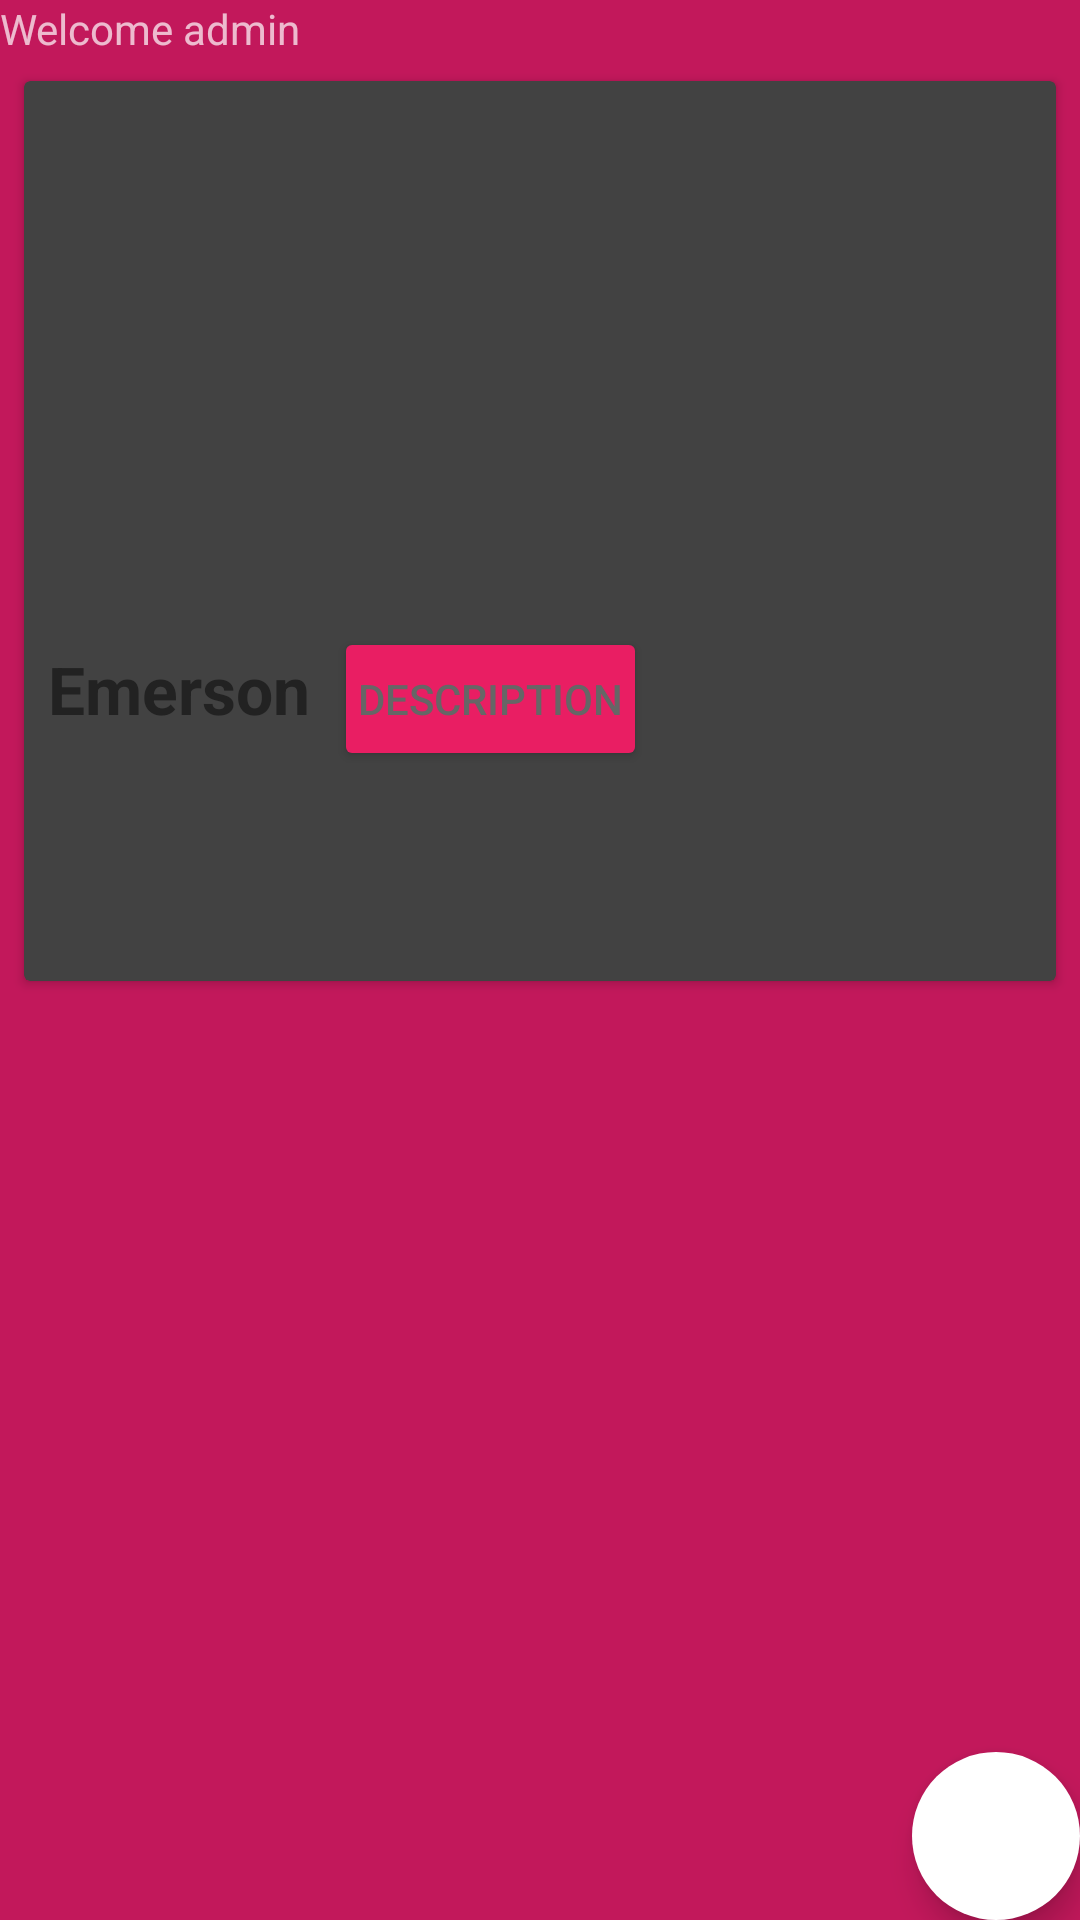

Here is an Android app screen rendered from its layout file. Give the layout XML and the strings, colors and styles it references.
<!-- AndroidManifest.xml: application theme AppTheme.Dark -->
<!-- res/layout/newpage.xml -->
<?xml version="1.0" encoding="utf-8"?>
<LinearLayout xmlns:android="http://schemas.android.com/apk/res/android"

    android:orientation="vertical"
    android:layout_width="match_parent"
    android:layout_height="match_parent">

    <TextView
        android:layout_width="wrap_content"
        android:layout_height="wrap_content"
        android:text="Welcome admin"/>

    <android.support.v7.widget.CardView xmlns:android="http://schemas.android.com/apk/res/android"
        android:id="@+id/card_view"
        android:layout_width="match_parent"
        android:layout_height="300dp"
        android:layout_margin="8dp">

        <LinearLayout
            android:layout_width="match_parent"
            android:layout_height="match_parent"
            android:orientation="vertical">

            <ImageView
                android:id="@+id/thumbnail"
                android:layout_width="match_parent"
                android:layout_height="180dp"
                android:layout_alignParentTop="true"
                android:scaleType="centerCrop"
                android:src="@drawable/wallpaper" />

            <LinearLayout

                android:layout_width="wrap_content"
                android:layout_height="wrap_content"
                android:orientation="horizontal">
            <TextView
                android:id="@+id/title"
                android:layout_width="wrap_content"
                android:layout_height="wrap_content"
                android:layout_below="@+id/thumbnail"
                android:maxLines="3"
                android:padding="8dp"
                android:text="@string/title"
                android:textColor="#222"
                android:textStyle="bold"
                android:textSize="22dp" />

            <Button
                android:layout_width="wrap_content"
                android:layout_height="wrap_content"
                android:layout_below="@+id/title"

                android:padding="8dp"
                android:text="description"
                android:textColor="#666"
                android:textSize="14dp" />
            </LinearLayout>
        </LinearLayout>
    </android.support.v7.widget.CardView>

    <FrameLayout
        xmlns:app="http://schemas.android.com/apk/res-auto"
        android:orientation="vertical"
        android:layout_width="match_parent"
        android:layout_height="match_parent">


        <android.support.design.widget.FloatingActionButton
            android:id="@+id/btnFloatingAction"
            android:layout_width="wrap_content"
            android:layout_height="wrap_content"
            android:layout_gravity="bottom|right"

            android:src="@drawable/ic_discuss"
            app:fabSize="normal"
            app:rippleColor="@color/rim_color_gray"
            app:borderWidth="0dp"
            android:layout_marginBottom="@dimen/fab_margin_bottom"
            android:layout_marginRight="@dimen/fab_margin_right"/>


    </FrameLayout>
</LinearLayout>
<!-- resources referenced by this layout -->
<resources>
  <color name="rim_color_gray">#CCCCCC</color>
  <dimen name="fab_margin_bottom">0dp</dimen>
  <dimen name="fab_margin_right">0dp</dimen>
  <string name="title">Emerson</string>
  <style name="AppTheme.Dark" parent="Theme.AppCompat.NoActionBar">
          <item name="colorPrimary">@color/primary</item>
          <item name="colorPrimaryDark">@color/primary_dark</item>
          <item name="colorAccent">@color/accent</item>
  
          <item name="android:windowBackground">@color/primary</item>
  
          <item name="colorControlNormal">@color/iron</item>
          <item name="colorControlActivated">@color/white</item>
          <item name="colorControlHighlight">@color/white</item>
          <item name="android:textColorHint">@color/iron</item>
  
          <item name="colorButtonNormal">@color/primary_darker</item>
  
      </style>
  <color name="primary">#C2185B</color>
  <color name="primary_dark">#E91E63</color>
  <color name="accent">#FFFFFF</color>
  <color name="iron">#CCCCCC</color>
  <color name="white">#FFFFFF</color>
  <color name="primary_darker">#E91E63</color>
</resources>
